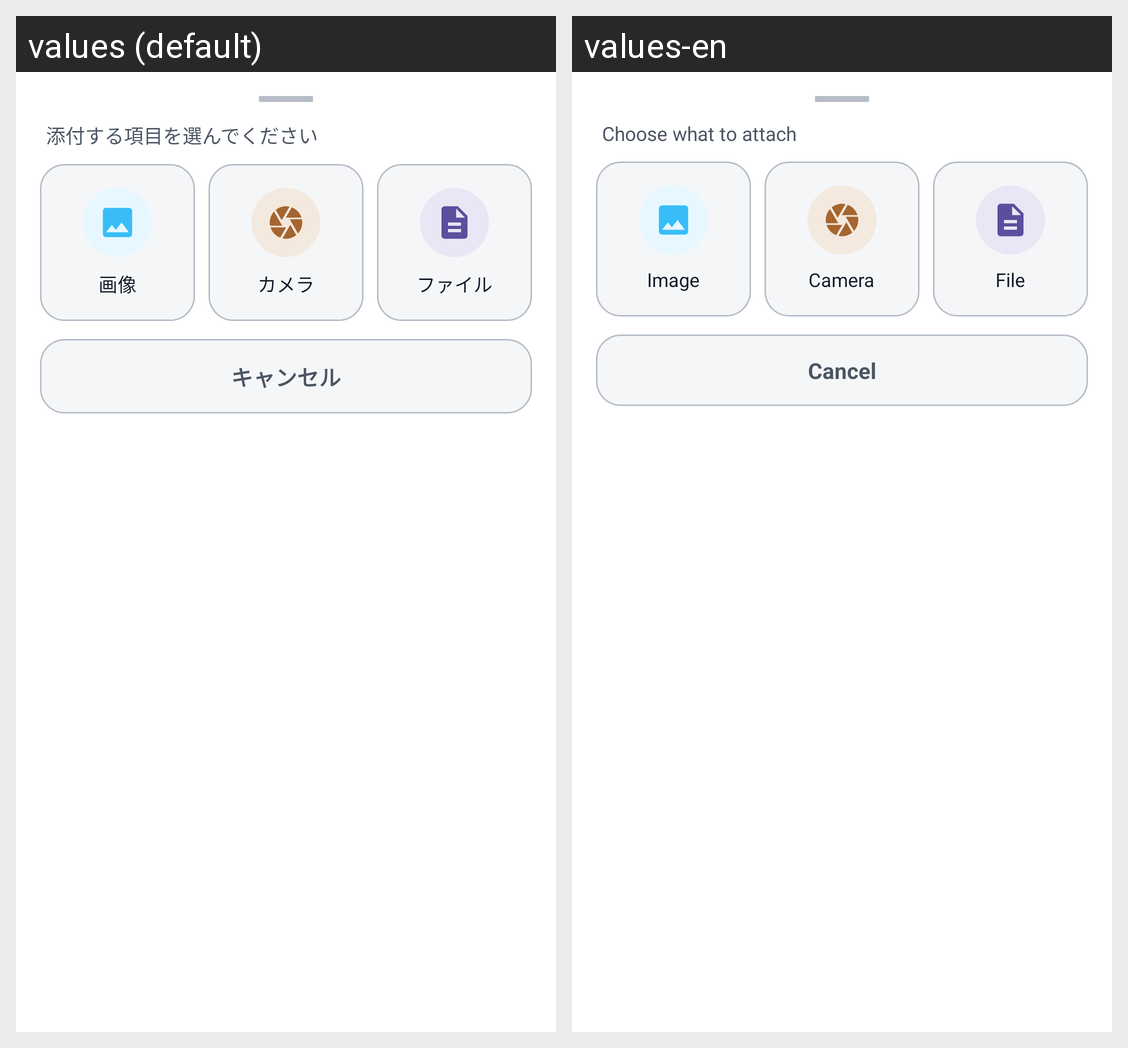

The Android screen above is rendered under two locales of the same app. Produce the string resources it draws, with the default and per-locale values.
Android screen res/layout/sheet_attachment_options.xml rendered under 2 locales, left to right: values (default), values-en. Device: Nexus 5 (rendered at 1080×1920; each locale shown at half size, 540×960, under a caption strip naming it); theme Theme.Nezumiai.
Strings drawn on this screen, with the default value and each locale's value (text and hints the layout hard-codes, and strings that could not be matched under every locale, appear in the picture but are not listed):

attachment_options_title
  values: 添付する項目を選んでください
  values-en: Choose what to attach

attachment_options_image
  values: 画像
  values-en: Image

attachment_options_camera
  values: カメラ
  values-en: Camera

attachment_options_file
  values: ファイル
  values-en: File

attachment_options_cancel
  values: キャンセル
  values-en: Cancel
